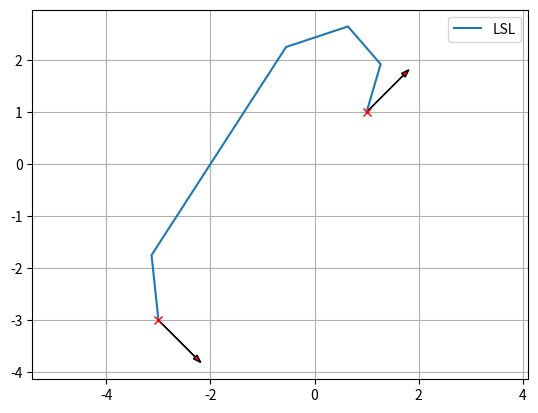

This chart was generated by the following Python code:
import matplotlib.pyplot as plt
import math
import numpy as np
from scipy.spatial.transform import Rotation


def rot_mat_2d(angle):
    """
    Create 2D rotation matrix from an angle

    Parameters
    ----------
    angle :

    Returns
    -------
    A 2D rotation matrix

    Examples
    --------
    >>> angle_mod(-4.0)


    """
    return Rotation.from_euler('z', angle).as_matrix()[0:2, 0:2]


def angle_mod(x, zero_2_2pi=False, degree=False):
    """
    Angle modulo operation
    Default angle modulo range is [-pi, pi)

    Parameters
    ----------
    x : float or array_like
        A angle or an array of angles. This array is flattened for
        the calculation. When an angle is provided, a float angle is returned.
    zero_2_2pi : bool, optional
        Change angle modulo range to [0, 2pi)
        Default is False.
    degree : bool, optional
        If True, then the given angles are assumed to be in degrees.
        Default is False.

    Returns
    -------
    ret : float or ndarray
        an angle or an array of modulated angle.

    Examples
    --------
    >>> angle_mod(-4.0)
    2.28318531

    >>> angle_mod([-4.0])
    np.array(2.28318531)

    >>> angle_mod([-150.0, 190.0, 350], degree=True)
    array([-150., -170.,  -10.])

    >>> angle_mod(-60.0, zero_2_2pi=True, degree=True)
    array([300.])

    """
    if isinstance(x, float):
        is_float = True
    else:
        is_float = False

    x = np.asarray(x).flatten()
    if degree:
        x = np.deg2rad(x)

    if zero_2_2pi:
        mod_angle = x % (2 * np.pi)
    else:
        mod_angle = (x + np.pi) % (2 * np.pi) - np.pi

    if degree:
        mod_angle = np.rad2deg(mod_angle)

    if is_float:
        return mod_angle.item()
    else:
        return mod_angle

show_animation = True


def plan_dubins_path(s_x, s_y, s_yaw, g_x, g_y, g_yaw, curvature, step_size=1, selected_types=None):
    """
    Plan dubins path

    Parameters
    ----------
    s_x : float
        x position of the start point [m]
    s_y : float
        y position of the start point [m]
    s_yaw : float
        yaw angle of the start point [rad]
    g_x : float
        x position of the goal point [m]
    g_y : float
        y position of the end point [m]
    g_yaw : float
        yaw angle of the end point [rad]
    curvature : float
        curvature for curve [1/m]
    step_size : float (optional)
        step size between two path points [m]. Default is 0.1
    selected_types : a list of string or None
        selected path planning types. If None, all types are used for
        path planning, and minimum path length result is returned.
        You can select used path plannings types by a string list.
        e.g.: ["RSL", "RSR"]

    Returns
    -------
    x_list: array
        x positions of the path
    y_list: array
        y positions of the path
    yaw_list: array
        yaw angles of the path
    modes: array
        mode list of the path
    lengths: array
        arrow_length list of the path segments.

    Examples
    --------
    You can generate a dubins path.

    >>> start_x = 1.0  # [m]
    >>> start_y = 1.0  # [m]
    >>> start_yaw = np.deg2rad(45.0)  # [rad]
    >>> end_x = -3.0  # [m]
    >>> end_y = -3.0  # [m]
    >>> end_yaw = np.deg2rad(-45.0)  # [rad]
    >>> curvature = 1.0
    >>> path_x, path_y, path_yaw, mode, _ = plan_dubins_path(
                start_x, start_y, start_yaw, end_x, end_y, end_yaw, curvature)
    >>> plt.plot(path_x, path_y, label="final course " + "".join(mode))
    >>> plot_arrow(start_x, start_y, start_yaw)
    >>> plot_arrow(end_x, end_y, end_yaw)
    >>> plt.legend()
    >>> plt.grid(True)
    >>> plt.axis("equal")
    >>> plt.show()

    .. image:: dubins_path.jpg
    """
    if selected_types is None:
        planning_funcs = _PATH_TYPE_MAP.values()
    else:
        planning_funcs = [_PATH_TYPE_MAP[ptype] for ptype in selected_types]

    # calculate local goal x, y, yaw
    l_rot = rot_mat_2d(s_yaw)
    le_xy = np.stack([g_x - s_x, g_y - s_y]).T @ l_rot
    local_goal_x = le_xy[0]
    local_goal_y = le_xy[1]
    local_goal_yaw = g_yaw - s_yaw

    lp_x, lp_y, lp_yaw, modes, lengths = _dubins_path_planning_from_origin(local_goal_x, local_goal_y, local_goal_yaw, curvature, step_size, planning_funcs)

    # Convert a local coordinate path to the global coordinate
    rot = rot_mat_2d(-s_yaw)
    converted_xy = np.stack([lp_x, lp_y]).T @ rot
    x_list = converted_xy[:, 0] + s_x
    y_list = converted_xy[:, 1] + s_y
    yaw_list = angle_mod(np.array(lp_yaw) + s_yaw)

    return x_list, y_list, yaw_list, modes, lengths


def _mod2pi(theta):
    return angle_mod(theta, zero_2_2pi=True)


def _calc_trig_funcs(alpha, beta):
    sin_a = math.sin(alpha)
    sin_b = math.sin(beta)
    cos_a = math.cos(alpha)
    cos_b = math.cos(beta)
    cos_ab = math.cos(alpha - beta)
    return sin_a, sin_b, cos_a, cos_b, cos_ab


def _LSL(alpha, beta, d):
    sin_a, sin_b, cos_a, cos_b, cos_ab = _calc_trig_funcs(alpha, beta)
    mode = ["L", "S", "L"]
    p_squared = 2 + d ** 2 - (2 * cos_ab) + (2 * d * (sin_a - sin_b))
    if p_squared < 0:  # invalid configuration
        return None, None, None, mode
    tmp = math.atan2((cos_b - cos_a), d + sin_a - sin_b)
    d1 = _mod2pi(-alpha + tmp)
    d2 = math.sqrt(p_squared)
    d3 = _mod2pi(beta - tmp)
    return d1, d2, d3, mode


def _RSR(alpha, beta, d):
    sin_a, sin_b, cos_a, cos_b, cos_ab = _calc_trig_funcs(alpha, beta)
    mode = ["R", "S", "R"]
    p_squared = 2 + d ** 2 - (2 * cos_ab) + (2 * d * (sin_b - sin_a))
    if p_squared < 0:
        return None, None, None, mode
    tmp = math.atan2((cos_a - cos_b), d - sin_a + sin_b)
    d1 = _mod2pi(alpha - tmp)
    d2 = math.sqrt(p_squared)
    d3 = _mod2pi(-beta + tmp)
    return d1, d2, d3, mode


def _LSR(alpha, beta, d):
    sin_a, sin_b, cos_a, cos_b, cos_ab = _calc_trig_funcs(alpha, beta)
    p_squared = -2 + d ** 2 + (2 * cos_ab) + (2 * d * (sin_a + sin_b))
    mode = ["L", "S", "R"]
    if p_squared < 0:
        return None, None, None, mode
    d1 = math.sqrt(p_squared)
    tmp = math.atan2((-cos_a - cos_b), (d + sin_a + sin_b)) - math.atan2(-2.0, d1)
    d2 = _mod2pi(-alpha + tmp)
    d3 = _mod2pi(-_mod2pi(beta) + tmp)
    return d2, d1, d3, mode


def _RSL(alpha, beta, d):
    sin_a, sin_b, cos_a, cos_b, cos_ab = _calc_trig_funcs(alpha, beta)
    p_squared = d ** 2 - 2 + (2 * cos_ab) - (2 * d * (sin_a + sin_b))
    mode = ["R", "S", "L"]
    if p_squared < 0:
        return None, None, None, mode
    d1 = math.sqrt(p_squared)
    tmp = math.atan2((cos_a + cos_b), (d - sin_a - sin_b)) - math.atan2(2.0, d1)
    d2 = _mod2pi(alpha - tmp)
    d3 = _mod2pi(beta - tmp)
    return d2, d1, d3, mode


def _RLR(alpha, beta, d):
    sin_a, sin_b, cos_a, cos_b, cos_ab = _calc_trig_funcs(alpha, beta)
    mode = ["R", "L", "R"]
    tmp = (6.0 - d ** 2 + 2.0 * cos_ab + 2.0 * d * (sin_a - sin_b)) / 8.0
    if abs(tmp) > 1.0:
        return None, None, None, mode
    d2 = _mod2pi(2 * math.pi - math.acos(tmp))
    d1 = _mod2pi(alpha - math.atan2(cos_a - cos_b, d - sin_a + sin_b) + d2 / 2.0)
    d3 = _mod2pi(alpha - beta - d1 + d2)
    return d1, d2, d3, mode


def _LRL(alpha, beta, d):
    sin_a, sin_b, cos_a, cos_b, cos_ab = _calc_trig_funcs(alpha, beta)
    mode = ["L", "R", "L"]
    tmp = (6.0 - d ** 2 + 2.0 * cos_ab + 2.0 * d * (- sin_a + sin_b)) / 8.0
    if abs(tmp) > 1.0:
        return None, None, None, mode
    d2 = _mod2pi(2 * math.pi - math.acos(tmp))
    d1 = _mod2pi(-alpha - math.atan2(cos_a - cos_b, d + sin_a - sin_b) + d2 / 2.0)
    d3 = _mod2pi(_mod2pi(beta) - alpha - d1 + _mod2pi(d2))
    return d1, d2, d3, mode


_PATH_TYPE_MAP = {"LSL": _LSL, "RSR": _RSR, "LSR": _LSR, "RSL": _RSL,
                  "RLR": _RLR, "LRL": _LRL, }


def _dubins_path_planning_from_origin(end_x, end_y, end_yaw, curvature, step_size, planning_funcs):
    dx = end_x
    dy = end_y
    d = math.hypot(dx, dy) * curvature

    theta = _mod2pi(math.atan2(dy, dx))
    alpha = _mod2pi(-theta)
    beta = _mod2pi(end_yaw - theta)

    best_cost = float("inf")
    b_d1, b_d2, b_d3, b_mode = None, None, None, None

    for planner in planning_funcs:
        d1, d2, d3, mode = planner(alpha, beta, d)
        if d1 is None:
            continue

        cost = (abs(d1) + abs(d2) + abs(d3))
        if best_cost > cost:  # Select minimum length one.
            b_d1, b_d2, b_d3, b_mode, best_cost = d1, d2, d3, mode, cost

    lengths = [b_d1, b_d2, b_d3]
    x_list, y_list, yaw_list = _generate_local_course(lengths, b_mode, curvature, step_size)

    lengths = [length / curvature for length in lengths]

    return x_list, y_list, yaw_list, b_mode, lengths

def _interpolate(length, mode, max_curvature, origin_x, origin_y, origin_yaw, path_x, path_y, path_yaw):
    if mode == "S":
        path_x.append(origin_x + length / max_curvature * math.cos(origin_yaw))
        path_y.append(origin_y + length / max_curvature * math.sin(origin_yaw))
        path_yaw.append(origin_yaw)
    else:  # curve
        ldx = math.sin(length) / max_curvature
        ldy = 0.0
        if mode == "L":  # left turn
            ldy = (1.0 - math.cos(length)) / max_curvature
        elif mode == "R":  # right turn
            ldy = (1.0 - math.cos(length)) / -max_curvature
        gdx = math.cos(-origin_yaw) * ldx + math.sin(-origin_yaw) * ldy
        gdy = -math.sin(-origin_yaw) * ldx + math.cos(-origin_yaw) * ldy
        path_x.append(origin_x + gdx)
        path_y.append(origin_y + gdy)

        if mode == "L":  # left turn
            path_yaw.append(origin_yaw + length)
        elif mode == "R":  # right turn
            path_yaw.append(origin_yaw - length)

    return path_x, path_y, path_yaw


def _generate_local_course(lengths, modes, max_curvature, step_size):
    p_x, p_y, p_yaw = [0.0], [0.0], [0.0]

    for (mode, length) in zip(modes, lengths):
        if length == 0.0:
            continue

        # set origin state
        origin_x, origin_y, origin_yaw = p_x[-1], p_y[-1], p_yaw[-1]

        current_length = step_size
        while abs(current_length + step_size) <= abs(length):
            p_x, p_y, p_yaw = _interpolate(current_length, mode, max_curvature,
                                           origin_x, origin_y, origin_yaw,
                                           p_x, p_y, p_yaw)
            current_length += step_size

        p_x, p_y, p_yaw = _interpolate(length, mode, max_curvature, origin_x,
                                       origin_y, origin_yaw, p_x, p_y, p_yaw)

    return p_x, p_y, p_yaw

def plot_arrow(x, y, yaw, arrow_length=1.0,
               origin_point_plot_style="xr",
               head_width=0.1, fc="r", ec="k", **kwargs):
    """
    Plot an arrow or arrows based on 2D state (x, y, yaw)

    All optional settings of matplotlib.pyplot.arrow can be used.
    - matplotlib.pyplot.arrow:
    https://matplotlib.org/stable/api/_as_gen/matplotlib.pyplot.arrow.html

    Parameters
    ----------
    x : a float or array_like
        a value or a list of arrow origin x position.
    y : a float or array_like
        a value or a list of arrow origin y position.
    yaw : a float or array_like
        a value or a list of arrow yaw angle (orientation).
    arrow_length : a float (optional)
        arrow length. default is 1.0
    origin_point_plot_style : str (optional)
        origin point plot style. If None, not plotting.
    head_width : a float (optional)
        arrow head width. default is 0.1
    fc : string (optional)
        face color
    ec : string (optional)
        edge color
    """
    if not isinstance(x, float):
        for (i_x, i_y, i_yaw) in zip(x, y, yaw):
            plot_arrow(i_x, i_y, i_yaw, head_width=head_width,
                       fc=fc, ec=ec, **kwargs)
    else:
        plt.arrow(x, y,
                  arrow_length * math.cos(yaw),
                  arrow_length * math.sin(yaw),
                  head_width=head_width,
                  fc=fc, ec=ec,
                  **kwargs)
        if origin_point_plot_style is not None:
            plt.plot(x, y, origin_point_plot_style)

def main():

    start_x = 1.0  # [m]
    start_y = 1.0  # [m]
    start_yaw = np.deg2rad(45.0)  # [rad]

    end_x = -3.0  # [m]
    end_y = -3.0  # [m]
    end_yaw = np.deg2rad(-45.0)  # [rad]

    curvature = 1.0

    path_x, path_y, path_yaw, mode, lengths = plan_dubins_path(start_x, start_y, start_yaw, end_x, end_y, end_yaw, curvature)

    if show_animation:
        plt.plot(path_x, path_y, label="".join(mode))
        plot_arrow(start_x, start_y, start_yaw)
        plot_arrow(end_x, end_y, end_yaw)
        plt.legend()
        plt.grid(True)
        plt.axis("equal")
        plt.show()


if __name__ == '__main__':
    main()
